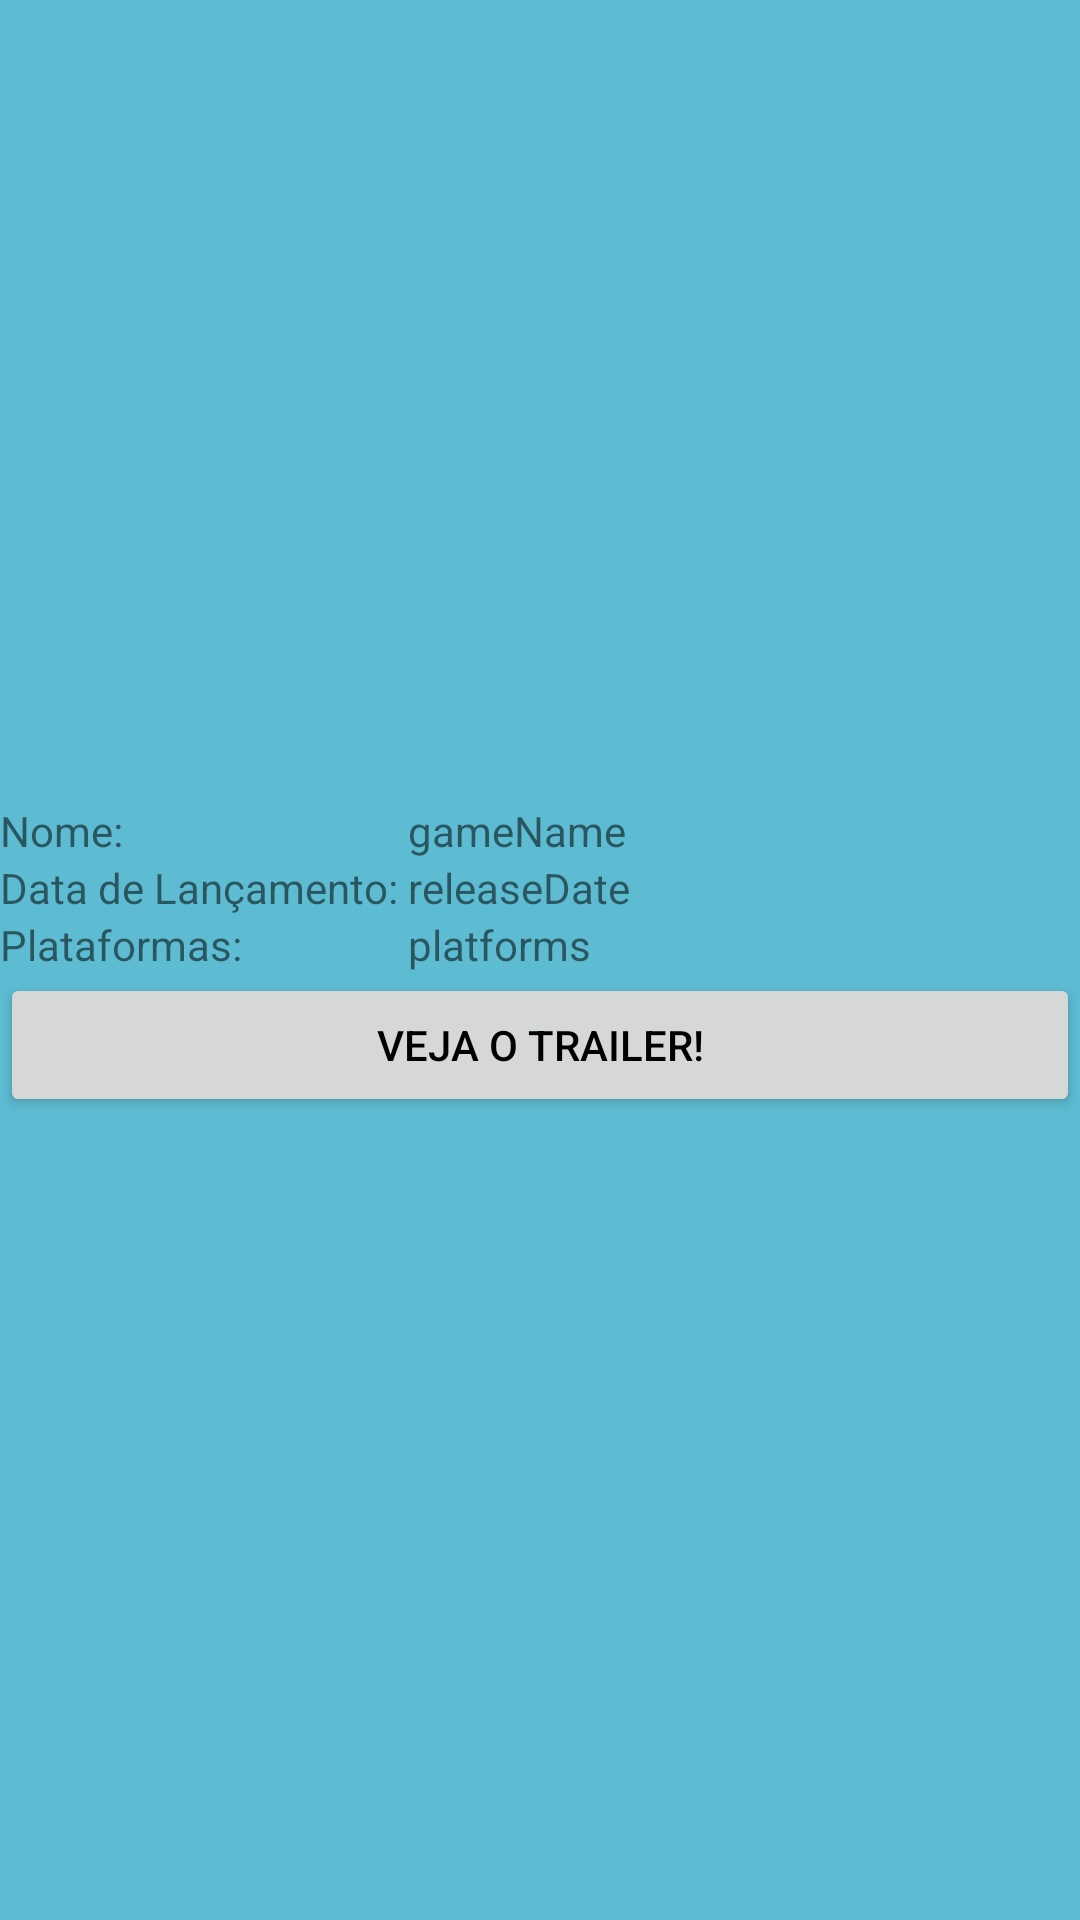

The Android layout XML behind this screen, and the referenced resources:
<!-- AndroidManifest.xml: application theme tokenChallenge -->
<!-- res/layout/activity_display_game.xml -->
<?xml version="1.0" encoding="utf-8"?>
<LinearLayout xmlns:android="http://schemas.android.com/apk/res/android"
    android:id="@+id/gameLayout"
    android:orientation="vertical" android:layout_width="match_parent"
    android:layout_height="match_parent"
    android:weightSum="2">
    <LinearLayout
        android:layout_width="match_parent"
        android:layout_height="wrap_content"
        android:layout_weight="1">

        <ImageView
            android:id="@+id/imgView"
            android:layout_width="wrap_content"
            android:layout_height="wrap_content"
            android:layout_weight="1"
            android:layout_gravity="center"
            />

        <ProgressBar
            android:id="@+id/progressBar"
            style="?android:attr/progressBarStyle"
            android:layout_width="match_parent"
            android:layout_height="match_parent" />
    </LinearLayout>

    <ScrollView
        android:layout_width="match_parent"
        android:layout_height="wrap_content"
        android:layout_weight="0">
        <GridLayout
            android:layout_width="match_parent"
            android:layout_height="wrap_content"
            android:rowCount="3"
            android:columnCount="2"
            android:orientation="horizontal">
            <TextView
                android:id="@+id/nameLabel"
                android:layout_width="wrap_content"
                android:layout_height="wrap_content"
                android:layout_weight="0"
                android:ellipsize="end"
                android:maxLines="1"
                android:text="Nome: "
                android:gravity="center_vertical"/>

            <TextView
                android:id="@+id/textViewGameName"
                android:layout_width="wrap_content"
                android:layout_height="wrap_content"
                android:layout_weight="0"
                android:ellipsize="end"
                android:maxLines="1"
                android:text="gameName"
                android:gravity="center_vertical|left"
                />
            <TextView
                android:id="@+id/dateLabel"
                android:layout_width="wrap_content"
                android:layout_height="wrap_content"
                android:layout_weight="0"
                android:ellipsize="end"
                android:maxLines="1"
                android:text="Data de Lançamento: " />

            <TextView
                android:id="@+id/dateRelease"
                android:layout_width="wrap_content"
                android:layout_height="wrap_content"
                android:layout_weight="0"
                android:ellipsize="end"
                android:maxLines="1"
                android:text="releaseDate" />

            <TextView
                android:id="@+id/platformLabel"
                android:layout_width="wrap_content"
                android:layout_height="wrap_content"
                android:layout_weight="0"
                android:ellipsize="end"
                android:maxLines="1"
                android:text="Plataformas: " />

            <TextView
                android:id="@+id/multiPlatforms"
                android:layout_width="wrap_content"
                android:layout_height="wrap_content"
                android:layout_weight="0"
                android:ellipsize="end"
                android:maxLines="1"
                android:text="platforms" />
            <Button
                android:id="@+id/videoBtn"
                android:layout_width="match_parent"
                android:layout_height="wrap_content"
                android:text="Veja o trailer!"
                android:layout_columnSpan="2"
                android:layout_gravity="center"/>
        </GridLayout>
    </ScrollView>

></LinearLayout>
<!-- resources referenced by this layout -->
<resources>
  <style name="tokenChallenge" parent="Theme.AppCompat.Light.DarkActionBar">
          
          <item name="colorPrimary">@color/colorPrimary</item>
          <item name="colorPrimaryDark">@color/colorPrimaryDark</item>
          <item name="colorAccent">@color/colorAccent</item>
          <item name="android:textColorPrimary">@android:color/black</item>
          <item name="android:colorBackground">@color/token</item>
      </style>
  <color name="colorPrimary">#424242</color>
  <color name="colorPrimaryDark">#303F9F</color>
  <color name="colorAccent">#FF4081</color>
  <color name="token">#5dbcd2</color>
</resources>
